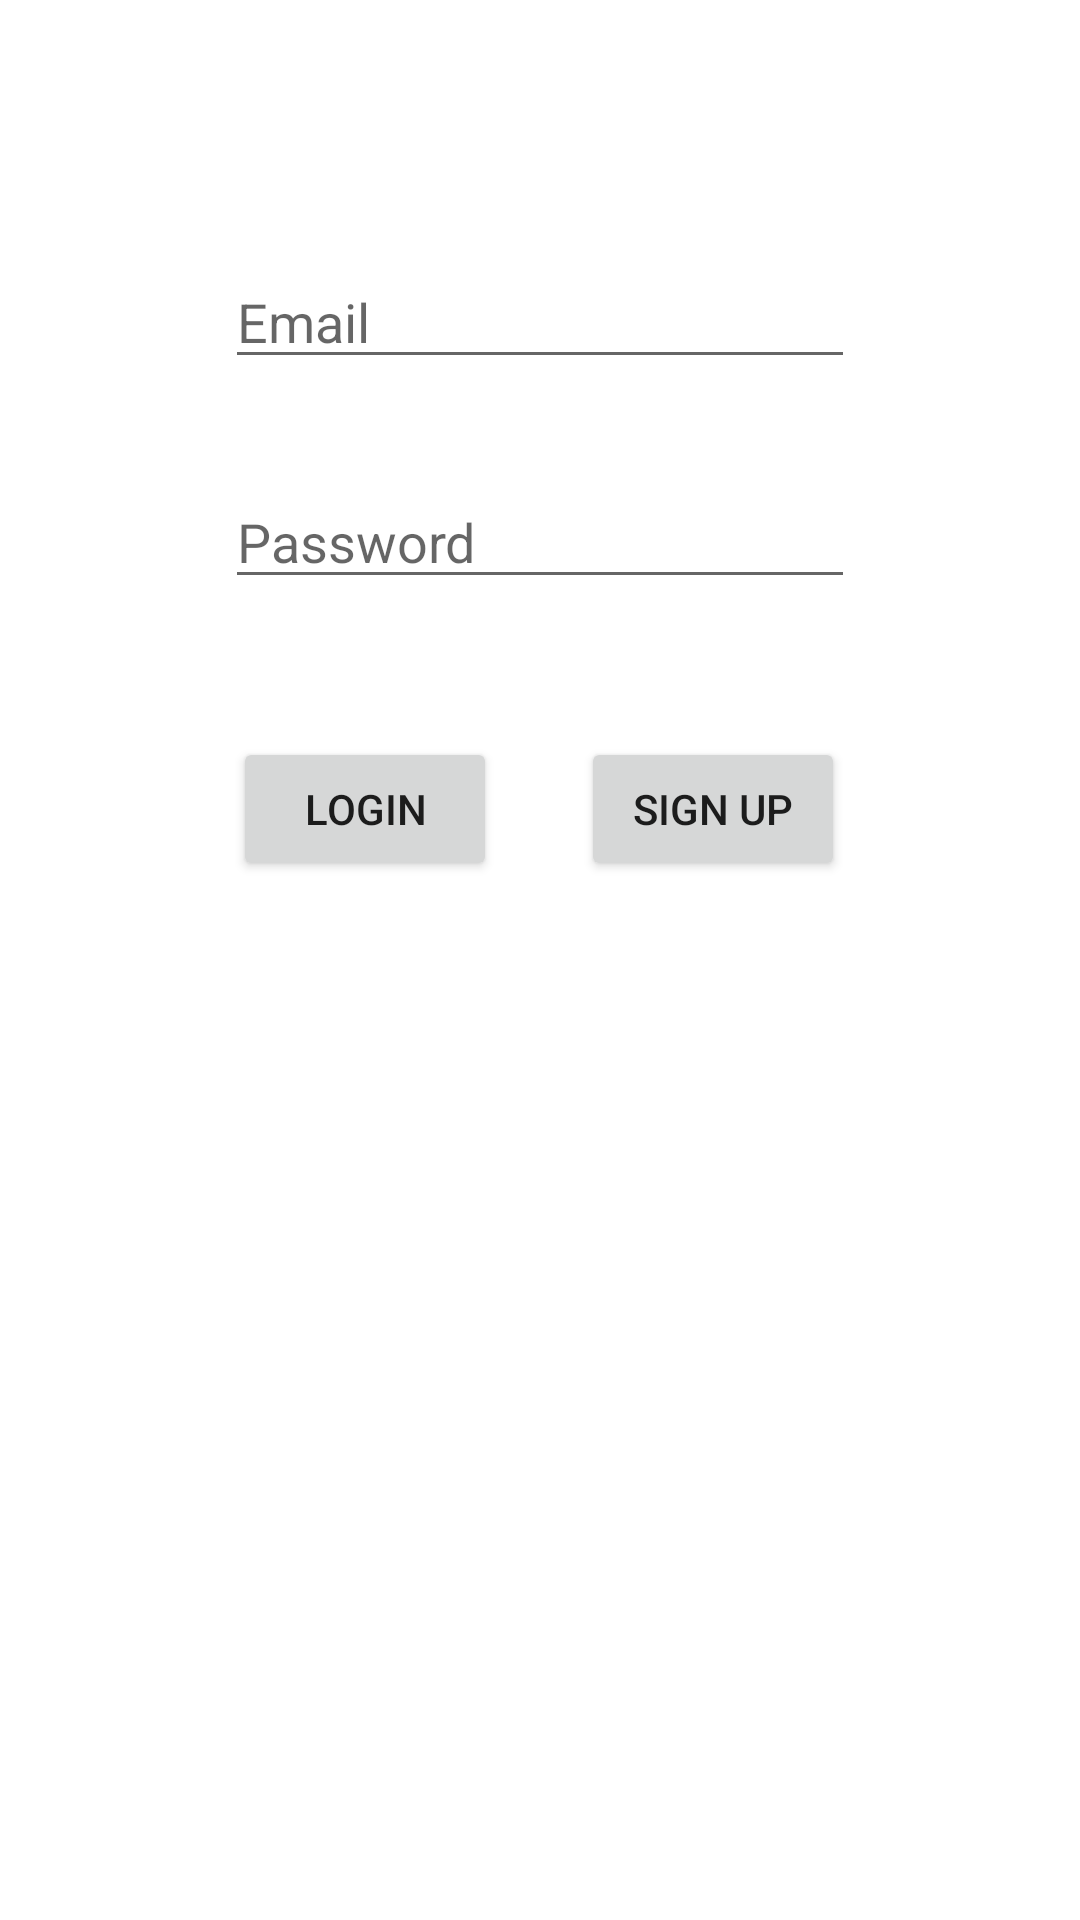

Produce the Android XML layout that renders to this screen, including the resource entries it uses.
<!-- AndroidManifest.xml: application theme Theme.AK3_SharePhotoFirebase -->
<!-- res/layout/activity_signin.xml -->
<?xml version="1.0" encoding="utf-8"?>
<androidx.constraintlayout.widget.ConstraintLayout xmlns:android="http://schemas.android.com/apk/res/android"
    xmlns:app="http://schemas.android.com/apk/res-auto"
    xmlns:tools="http://schemas.android.com/tools"
    android:layout_width="match_parent"
    android:layout_height="match_parent"
    tools:context=".view.SignInActivity">

    <EditText
        android:id="@+id/passwordText"
        android:layout_width="wrap_content"
        android:layout_height="wrap_content"
        android:layout_marginTop="32dp"
        android:ems="10"
        android:hint="Password"
        android:inputType="textPassword"
        app:layout_constraintStart_toStartOf="@+id/emailText"
        app:layout_constraintTop_toBottomOf="@+id/emailText" />

    <Button
        android:id="@+id/button2"
        android:layout_width="wrap_content"
        android:layout_height="wrap_content"
        android:layout_marginTop="46dp"
        android:layout_marginEnd="1dp"
        android:onClick="signUp"
        android:text="SIGN UP"
        app:layout_constraintEnd_toEndOf="parent"
        app:layout_constraintStart_toEndOf="@+id/button"
        app:layout_constraintTop_toBottomOf="@+id/passwordText" />

    <EditText
        android:id="@+id/emailText"
        android:layout_width="wrap_content"
        android:layout_height="wrap_content"
        android:layout_marginTop="85dp"
        android:ems="10"
        android:hint="Email"
        android:inputType="textEmailAddress"
        app:layout_constraintEnd_toEndOf="parent"
        app:layout_constraintStart_toStartOf="parent"
        app:layout_constraintTop_toTopOf="parent" />

    <Button
        android:id="@+id/button"
        android:layout_width="wrap_content"
        android:layout_height="wrap_content"
        android:layout_marginEnd="28dp"
        android:onClick="login"
        android:text="LOGIN"
        app:layout_constraintBaseline_toBaselineOf="@+id/button2"
        app:layout_constraintEnd_toStartOf="@+id/button2"
        app:layout_constraintHorizontal_chainStyle="packed"
        app:layout_constraintStart_toStartOf="parent" />

</androidx.constraintlayout.widget.ConstraintLayout>
<!-- resources referenced by this layout -->
<resources>
  <style name="Theme.AK3_SharePhotoFirebase" parent="Theme.MaterialComponents.DayNight.DarkActionBar">
          
          <item name="colorPrimary">@color/purple_500</item>
          <item name="colorPrimaryVariant">@color/purple_700</item>
          <item name="colorOnPrimary">@color/white</item>
          
          <item name="colorSecondary">@color/teal_200</item>
          <item name="colorSecondaryVariant">@color/teal_700</item>
          <item name="colorOnSecondary">@color/black</item>
          
          <item name="android:statusBarColor">?attr/colorPrimaryVariant</item>
          
      </style>
  <!-- not gathered from this repository: default colours our renderer supplied (Android Studio template values) -->
  <color name="purple_500">#FF6200EE</color>
  <color name="purple_700">#FF3700B3</color>
  <color name="teal_200">#FF03DAC5</color>
  <color name="teal_700">#FF018786</color>
  <color name="black">#FF000000</color>
  <color name="white">#FFFFFFFF</color>
</resources>
